4-way image classification set "neural" from GitHub (Baldunica/neural); label vocabulary: broadleaf plant, grass, soil, soybean.

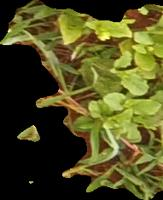
Label: broadleaf plant

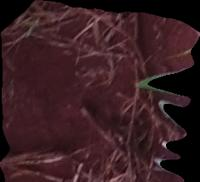
Label: soil

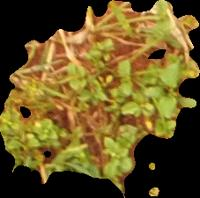
Label: broadleaf plant

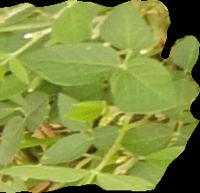
Label: soybean

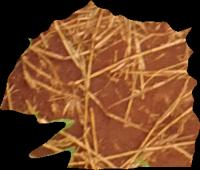
Label: soil

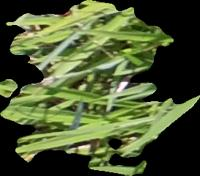
Label: grass
